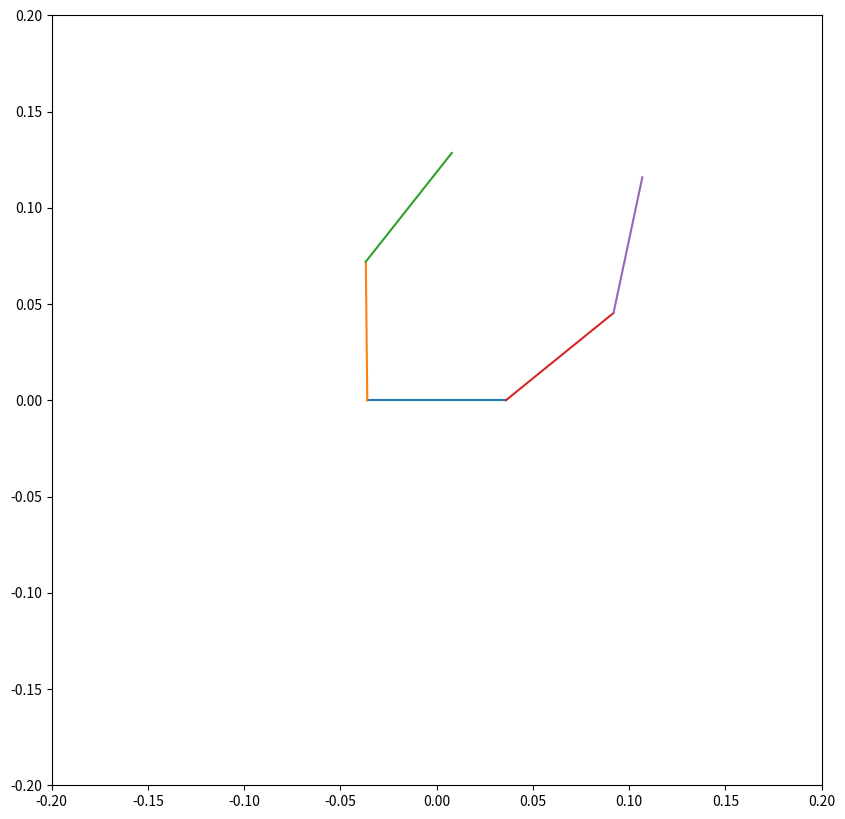

Write the Python code that produced this figure.
import numpy as np
import matplotlib.pyplot as plt

MIN_ANGLE = 90
MAX_ANGLE = 80


class LinkMatrix():
    def __init__(self, length, theta, d=False) -> None:
        # ori
        self.mat_o = np.identity(3)
        self.mat_o[0][2] = -.036
        self.mat_o[1][2] = 0
        self.mat_o[2][2] = 1

        # translation
        self.mat_t = np.identity(3)
        self.mat_t[0][2] = length
        self.mat_t[1][2] = 0
        self.mat_t[2][2] = 1

        # theta
        self.mat_r = np.identity(3)
        self.mat_r[0][0] = np.cos(theta)
        self.mat_r[0][1] = -np.sin(theta)
        self.mat_r[1][0] = np.sin(theta)
        self.mat_r[1][1] = np.cos(theta)
        self.mat = self.mat_t @ self.mat_r
        self.vec = None


palm_w = 0
l1 = 0
l2 = 0
l3 = 0
l4 = 0
a1 = 0
a2 = 0
cube_dims = [.039, .039]

hand_ratio = {"J1toJ2": 0, "J3toJ4": 0}
hand_desc = {"finger_lengths": [], "angle": 0, "palm_width": 0}


T_J1 = np.ones((3, 3))
T_J1[1]


starting_hand = {"finger_lengths": [.072, .072, .072, .072],
                 "finger_matrices": [], "angle": MIN_ANGLE, "palm_width": .072}

l1_len = starting_hand["finger_lengths"][0]
l2_len = starting_hand["finger_lengths"][1]
palm_len = starting_hand["palm_width"]
palm_f1 = LinkMatrix(-palm_len / 2, 0)
#palm_f1.mat = np.linalg.inv(palm_f1.mat)
palm_f1.vec = np.array([-.036, 0, 1])
l1 = LinkMatrix(l1_len, .78)
theta = .78
mat_r = np.identity(3)
mat_r[0][0] = np.cos(theta)
mat_r[0][1] = -np.sin(theta)
mat_r[1][0] = np.sin(theta)
mat_r[1][1] = np.cos(theta)


#l1.mat = l1.mat @ np.linalg.inv(palm_f1.mat)
l1.mat = l1.mat @ mat_r
l2 = LinkMatrix(l2_len, .68)


l2.vec = (np.linalg.inv(l1.mat @ np.linalg.inv(palm_f1.mat)) @ np.linalg.inv(l2.mat) @ np.array([0, 0, 1]))
#l1.vec = palm_f1.mat @ np.linalg.inv(l1.mat) @ np.linalg.inv(palm_f1.mat) @ np.array([0, 0, 1])
l1.vec = (np.linalg.inv(l1.mat @ np.linalg.inv(palm_f1.mat)) @ np.array([0, 0, 1]))
palm_f1.vec = np.linalg.inv(palm_f1.mat) @ np.array([0, 0, 1])
f = plt.figure()
f.set_figwidth(10)
f.set_figheight(10)
plt.xlim(-.2, .2)
plt.ylim(-.2, .2)

# draw palm
x = [-palm_len/2, palm_len/2]
y = [0, 0]
total = np.sqrt(((x[1] - x[0])**2 + (y[1] - y[0])**2))
print(total)

plt.plot(x, y)


#l1.rotate(1.58, palm_f1.mat)
# draw l1
x = [x[0], l1.vec[0]]
y = [y[0], l1.vec[1]]
total = np.sqrt(((x[1] - x[0])**2 + (y[1] - y[0])**2))
print(total)

plt.plot(x, y)

#l2.rotate(0, l1.mat)
# draw l2
x = [l1.vec[0], l2.vec[0]]
y = [l1.vec[1], l2.vec[1]]
total = np.sqrt(((x[1] - x[0])**2 + (y[1] - y[0])**2))
print(total)

plt.plot(x, y)

l1_len = starting_hand["finger_lengths"][0]
l2_len = starting_hand["finger_lengths"][1]
palm_len = starting_hand["palm_width"]
palm_f1 = LinkMatrix(palm_len / 2, 0)
#palm_f1.mat = np.linalg.inv(palm_f1.mat)
palm_f1.vec = np.array([.036, 0, 1])
l1 = LinkMatrix(l1_len, 3.14-.68)
l1.mat = l1.mat @ np.linalg.inv(palm_f1.mat)
l2 = LinkMatrix(l2_len, -.68)


l2.vec = (np.linalg.inv(l1.mat) @ np.linalg.inv(l2.mat) @ np.array([0, 0, 1]))
#l1.vec = palm_f1.mat @ np.linalg.inv(l1.mat) @ np.linalg.inv(palm_f1.mat) @ np.array([0, 0, 1])
l1.vec = (np.linalg.inv(l1.mat) @ np.array([0, 0, 1]))
palm_f1.vec = np.linalg.inv(palm_f1.mat) @ np.array([0, 0, 1])

# draw palm
x = [-palm_len/2, palm_len/2]
y = [0, 0]


#l1.rotate(1.58, palm_f1.mat)
# draw l1
x = [x[1], l1.vec[0]]
y = [y[1], l1.vec[1]]
total = np.sqrt(((x[1] - x[0])**2 + (y[1] - y[0])**2))
print(total)

plt.plot(x, y)

#l2.rotate(0, l1.mat)
# draw l2
x = [l1.vec[0], l2.vec[0]]
y = [l1.vec[1], l2.vec[1]]
total = np.sqrt(((x[1] - x[0])**2 + (y[1] - y[0])**2))
print(total)
plt.plot(x, y)


# t = np.identity(3)
# t[0][2] = .005
# test = t @ l1.mat
# test = np.linalg.inv(test) @ np.array([0, 0, 1])
# x = [l1.vec[0], test[0]]
# y = [l1.vec[1], test[1]]
ax = plt.gca()
ax.set_aspect('equal', adjustable='box')
# plt.axis('square')
plt.show()


def draw():
    x = [-.032 / 2, .032 / 2]
    y = [0, 0]
    plt.plot(x, y)
    x = [-.032 / 2, -.032 / 2]
    y = [0, .05]
    plt.plot(x, y)
    plt.show()


# draw()
